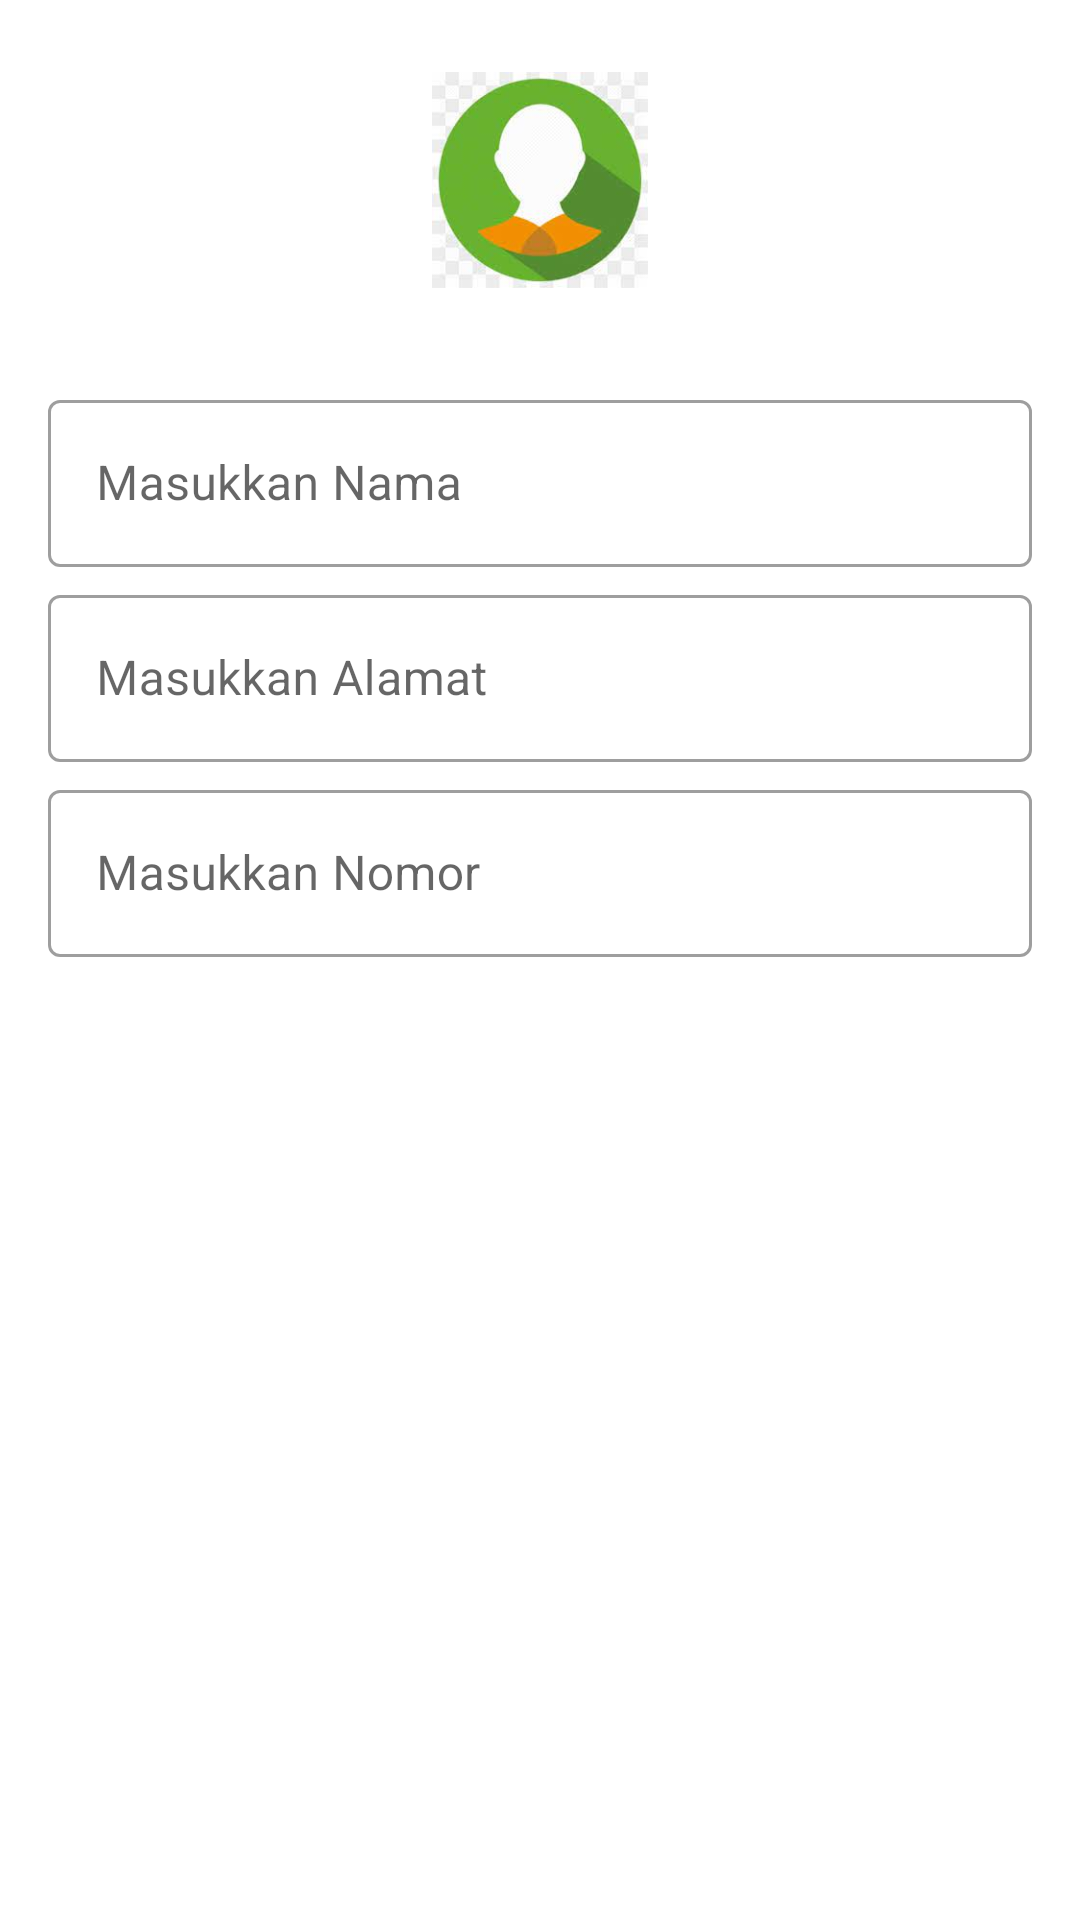

Android layout source for this screen:
<!-- AndroidManifest.xml: application theme Theme.Fragment -->
<!-- res/layout/fragment_first.xml -->
<?xml version="1.0" encoding="utf-8"?>
<androidx.constraintlayout.widget.ConstraintLayout
    xmlns:android="http://schemas.android.com/apk/res/android"
    xmlns:app="http://schemas.android.com/apk/res-auto"
    xmlns:tools="http://schemas.android.com/tools"
    android:layout_width="match_parent"
    android:layout_height="match_parent">

    <ImageView
        android:id="@+id/imageView"
        android:layout_width="72dp"
        android:layout_height="72dp"
        android:layout_marginStart="8dp"
        android:layout_marginTop="24dp"
        android:layout_marginEnd="8dp"
        android:src="@drawable/download"
        app:layout_constraintEnd_toEndOf="parent"
        app:layout_constraintStart_toStartOf="parent"
        app:layout_constraintTop_toTopOf="parent" />

    <com.google.android.material.textfield.TextInputLayout
        android:id="@+id/textInputLayout"
        style="@style/Widget.MaterialComponents.TextInputLayout.OutlinedBox"
        android:layout_width="0dp"
        android:layout_height="wrap_content"
        android:layout_marginStart="16dp"
        android:layout_marginTop="32dp"
        android:layout_marginEnd="16dp"
        app:layout_constraintEnd_toEndOf="parent"
        app:layout_constraintStart_toStartOf="parent"
        app:layout_constraintTop_toBottomOf="@+id/imageView">

        <com.google.android.material.textfield.TextInputEditText
            android:id="@+id/textInputTextName"
            android:layout_width="match_parent"
            android:layout_height="wrap_content"
            android:hint="Masukkan Nama" />
    </com.google.android.material.textfield.TextInputLayout>

    <com.google.android.material.textfield.TextInputLayout
        android:id="@+id/textInputLayout2"
        style="@style/Widget.MaterialComponents.TextInputLayout.OutlinedBox"
        android:layout_width="0dp"
        android:layout_height="wrap_content"
        android:layout_marginStart="16dp"
        android:layout_marginTop="4dp"
        android:layout_marginEnd="16dp"
        app:layout_constraintEnd_toEndOf="parent"
        app:layout_constraintHorizontal_bias="0.0"
        app:layout_constraintStart_toStartOf="parent"
        app:layout_constraintTop_toBottomOf="@+id/textInputLayout">

        <com.google.android.material.textfield.TextInputEditText
            android:id="@+id/textInputTextAlamat"
            android:layout_width="match_parent"
            android:layout_height="wrap_content"
            android:hint="Masukkan Alamat"/>
    </com.google.android.material.textfield.TextInputLayout>

    <com.google.android.material.textfield.TextInputLayout
        android:layout_width="0dp"
        android:layout_height="wrap_content"
        android:id="@+id/textInputLayout3"
        style="@style/Widget.MaterialComponents.TextInputLayout.OutlinedBox"
        android:layout_marginStart="16dp"
        android:layout_marginTop="4dp"
        android:layout_marginEnd="16dp"
        app:layout_constraintEnd_toEndOf="parent"
        app:layout_constraintStart_toStartOf="parent"
        app:layout_constraintTop_toBottomOf="@+id/textInputLayout2">

        <com.google.android.material.textfield.TextInputEditText
            android:layout_width="match_parent"
            android:layout_height="wrap_content"
            android:id="@+id/textInputNomor"
            android:hint="Masukkan Nomor" />
    </com.google.android.material.textfield.TextInputLayout>


</androidx.constraintlayout.widget.ConstraintLayout>
<!-- resources referenced by this layout -->
<resources>
  <!-- drawable download: jpg bitmap (drawable, 5143 bytes) -->
  <style name="Theme.Fragment" parent="Theme.MaterialComponents.DayNight.DarkActionBar">
          
          <item name="colorPrimary">@color/pp</item>
          <item name="colorPrimaryVariant">@color/p</item>
          <item name="colorOnPrimary">@color/white</item>
          
          <item name="colorSecondary">@color/teal_200</item>
          <item name="colorSecondaryVariant">@color/teal_700</item>
          <item name="colorOnSecondary">@color/black</item>
          
          <item name="android:statusBarColor" tools:targetApi="l">?attr/colorPrimaryVariant</item>
          
      </style>
  <color name="pp">#0be68e</color>
  <color name="p">#0ac77b</color>
  <color name="white">#FFFFFFFF</color>
  <color name="teal_200">#FF03DAC5</color>
  <color name="teal_700">#FF018786</color>
  <color name="black">#FF000000</color>
</resources>
